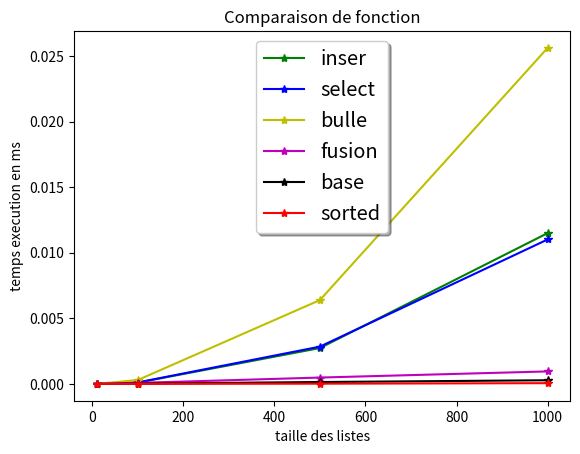

Write the Python code that produced this figure.
##question 1
import random

def stupid_sort(list_to_sort:list)->list:
    """tri inutile qui melange aleatoirement la liste jusqu'a quelle soit triée 

    Args:
        list_to_sort (list): liste à trier

    Returns:
        list: la liste de depart triée
    """
    list_var=list_to_sort.copy()# on copie pour ne pas toucher a la liste d'origine
    while list_var != list_var.sort():
        random.shuffle(list_var)
    return list_var

##question 2

def tri_insertion(list_to_sort:list)->list:
    """tri en inserant une valeur a des endroit specifique de la liste

    Args:
        list_to_sort (list): liste à trier

    Returns:
        list: la liste de depart triée
    """
    liste_var=list_to_sort.copy()
    for i in range(1,len(liste_var)):
        en_cours = liste_var[i]
        j = i
    
        while j>0 and liste_var[j-1]>en_cours:
            liste_var[j]=liste_var[j-1]
            j = j-1
        liste_var[j]=en_cours
    return liste_var

##question 3

def tri_selection(list_to_sort:list)->list:
    """trie la liste en comparant les element au minimum

    Args:
        list_to_sort (list): liste à trier

    Returns:
        list: la liste de depart triée
    """
    list_var=list_to_sort.copy()
    for i in range(len(list_var)-1):
        min=i
        for j in range(i+1,len(list_var)):
            if list_var[j]<list_var[min]:
                min=j   
        if min!=i:
            list_var[i],list_var[min]=list_var[min],list_var[i]
    return list_var

## question 4

def tri_bulle(list_to_sort:list)->list:
    """echange les element successivement jusqu'a que la liste soit triée

    Args:
        list_to_sort (list): liste à trier

    Returns:
        list: la liste de depart triée
    """
    list_var=list_to_sort.copy()
    permutation = True
    passage = 0
    while permutation == True:
        permutation = False
        passage = passage + 1
        for en_cours in range(0, len(list_var) - passage):
            if list_var[en_cours] > list_var[en_cours + 1]:
                permutation = True
                # On echange les deux elements
                list_var[en_cours], list_var[en_cours + 1] = \
                list_var[en_cours + 1],list_var[en_cours]
    return list_var 

## question 5

def tri_fusion(list_to_sort:list)->list:
    """melange des slice de liste jusqu'a retourner une lsite triée

    Args:
        list_to_sort (list): liste à trier

    Returns:
        list: la liste de depart triée
    """
    list_var=list_to_sort.copy()
    if  len(list_var) <= 1: 
        return list_var
    pivot = len(list_var)//2
    list_var1 = list_var[:pivot]
    list_var2 = list_var[pivot:]
    gauche = tri_fusion(list_var1)
    droite = tri_fusion(list_var2)
    fusionne = fusion(gauche,droite)
    return fusionne

def fusion(list_to_sort1:list,list_to_sort2:list)->list:
    """trie les liste en parametre puis les fusionne

    Args:
        list_to_sort1 (list): liste à trier
        list_to_sort2 (list): liste à trier

    Returns:
        list: une fusion des liste en parametre triée
    """
    list_var1,list_var2=list_to_sort1.copy(),list_to_sort2.copy()
    indice_list_var1 = 0
    indice_list_var2 = 0    
    taille_list_var1 = len(list_var1)
    taille_list_var2 = len(list_var2)
    list_var_fusionne = []
    while indice_list_var1<taille_list_var1 and indice_list_var2<taille_list_var2:
        if list_var1[indice_list_var1] < list_var2[indice_list_var2]:
            list_var_fusionne.append(list_var1[indice_list_var1])
            indice_list_var1 += 1
        else:
            list_var_fusionne.append(list_var2[indice_list_var2])
            indice_list_var2 += 1
    while indice_list_var1<taille_list_var1:
        list_var_fusionne.append(list_var1[indice_list_var1])
        indice_list_var1+=1
    while indice_list_var2<taille_list_var2:
        list_var_fusionne.append(list_var2[indice_list_var2])
        indice_list_var2+=1
    return list_var_fusionne

## question 6

def tri_base(list_to_sort:list)->list:
    """on cherche d'abord le max de la liste puis on le decompose en exposant
    qui sera la borne max puis pour i a Max on tri lea liste successivement selon 
    l'ordre croissant: des unitées,des dizaines puis des centaines
    et retourne la liste triée dans l'ordre croissant

    Args:
        list_to_sort (list): liste à trier

    Returns:
        list: la liste de depart triée
    """
    list_var=list_to_sort.copy()
    
    def tri(list_var:list,exposant)->list:
        l_var=[[],[],[],[],[],[],[],[],[],[]]# on y stockera les nombre selon le iemme chiffre de 0 à 9
        resultat=[]
        #l'incrementation de l'expo va permetre de faire unité puis dizaines,puis centaine
        for i in range(len(list_var)):
            l_var[(list_var[i]%10**(exposant+1))//10**exposant].append(list_var[i])
        for h in range(len(l_var)):
            resultat+=l_var[h]#on concatene pour recup une liste

        return resultat

    Max= max(list_to_sort)
    i=0
    while Max %10**i != Max:
        i+=1
    Max=i

    for i in range(Max):
        list_var=tri(list_var,i)
    
    

    return list_var

###EXERCICE 8

import matplotlib.pyplot as plt
import time

def gen_list_rand(int_nbr:int=10,inf:int=0,sup:int=10)->list:
    """renvoi une liste des nombre int_nbr entre inf et sup 
        si rien n'est mis en parametre int_nbr=10 ,inf=0 et sup=10

    Args:
        int_nbr (int, optional): nb de valeur dans la liste. Defaults to 10.
        inf (int, optional): borne inferieur. Defaults to 0.
        sup (int, optional): borne superieur. Defaults to 10.

    Returns:
        list: _description_
    """
    retour=[]
    if inf>sup:#pour eviter un crash de random
        return []
    for i in range(int_nbr):
        retour.append(random.randint(inf,sup-1))#-1 pour avoir la borne sup non incluse
    return retour

def mesure(func:callable,iter:int,taille:list,config:int)->float:
    """la fonction calcule temps d'execution d'une func passé en parametre pour un 
       nombre d'iteration iter,et stock tout les resultat dans une liste

    Args:
        func (callable): fonction dont on veut mesurer les performance
        iter (int): nb d'iteration sur lequel on teste la fonction
        taille (list): liste qui contient les tailles des liste de test
        config (int): 1:test liste alea;2:test liste croissante;3:liste decroissante

    Returns:
        list: une liste contenant les moyenne sur les differentes tailles
    """
    liste_temps=[]
    for i in range(len(taille)):
        if config==1:
            liste=gen_list_rand(taille[i],0,taille[i]-1)
        elif config==2:
            liste=[item for item in range(taille[i])]
        elif config==3:
            liste=[item for item in range(taille[i],-1,-1)]
        temps=0
        for j in range(iter):#genere une liste de taille taille[i] pour les
            debut=time.perf_counter()#demarre le chrono
            func(liste)#execute la fonction
            fin=time.perf_counter()#arrete le chrono 
            temps_total=fin-debut
            temps+=(temps_total)
        liste_temps.append(temps/iter)#"{:.2e}".format() pour l'ecriture
    return liste_temps #scientifique mais c'est en str

def trace_courbe(res2:list,res3:list,res4:list,res5:list,res6:list,res7:list):
    """trace les courbes des fonctions de tri 

    Args:
        #res1 (list): liste des moyenne de la fonction 1
        res2 (list): liste des moyenne de la fonction 2
        res3 (list): liste des moyenne de la fonction 3
        res4 (list): liste des moyenne de la fonction 4
        res5 (list): liste des moyenne de la fonction 5
        res6 (list): liste des moyenne de la fonction 6
        res6 (list): liste des moyenne de la fonction 7
    """
    fig, ax = plt.subplots()
    taille=[10,100,500,1000]
    #ax.plot(taille,res1, 'r*-', label='stupid')#impossible de demarrer avec lui
    ax.plot(taille,res2,'g*-', label='inser')
    ax.plot(taille,res3,'b*-', label='select')
    ax.plot(taille,res4,'y*-', label='bulle')
    ax.plot(taille,res5,'m*-', label='fusion')
    ax.plot(taille,res6,'k*-', label='base')
    ax.plot(taille,res7,'r*-', label='sorted')
   
    ax.set(ylabel='temps execution en ms', xlabel='taille des listes',title='Comparaison de fonction')
    ax.legend(loc='upper center', shadow=True, fontsize='x-large')
    
    plt.show()

taille=[10,100,500,1000]
#res1=mesure(stupid_sort,5,taille,1) le tri stupide est tellement long qu'il fait tout crash
res2=mesure(tri_insertion,10,taille,1)
res3=mesure(tri_selection,10,taille,1)
res4=mesure(tri_bulle,10,taille,1)
res5=mesure(tri_fusion,10,taille,1)
res6=mesure(tri_base,10,taille,1)
res7=mesure(sorted,10,taille,1)

#config 1 
trace_courbe(res2,res3,res4,res5,res6,res7)
